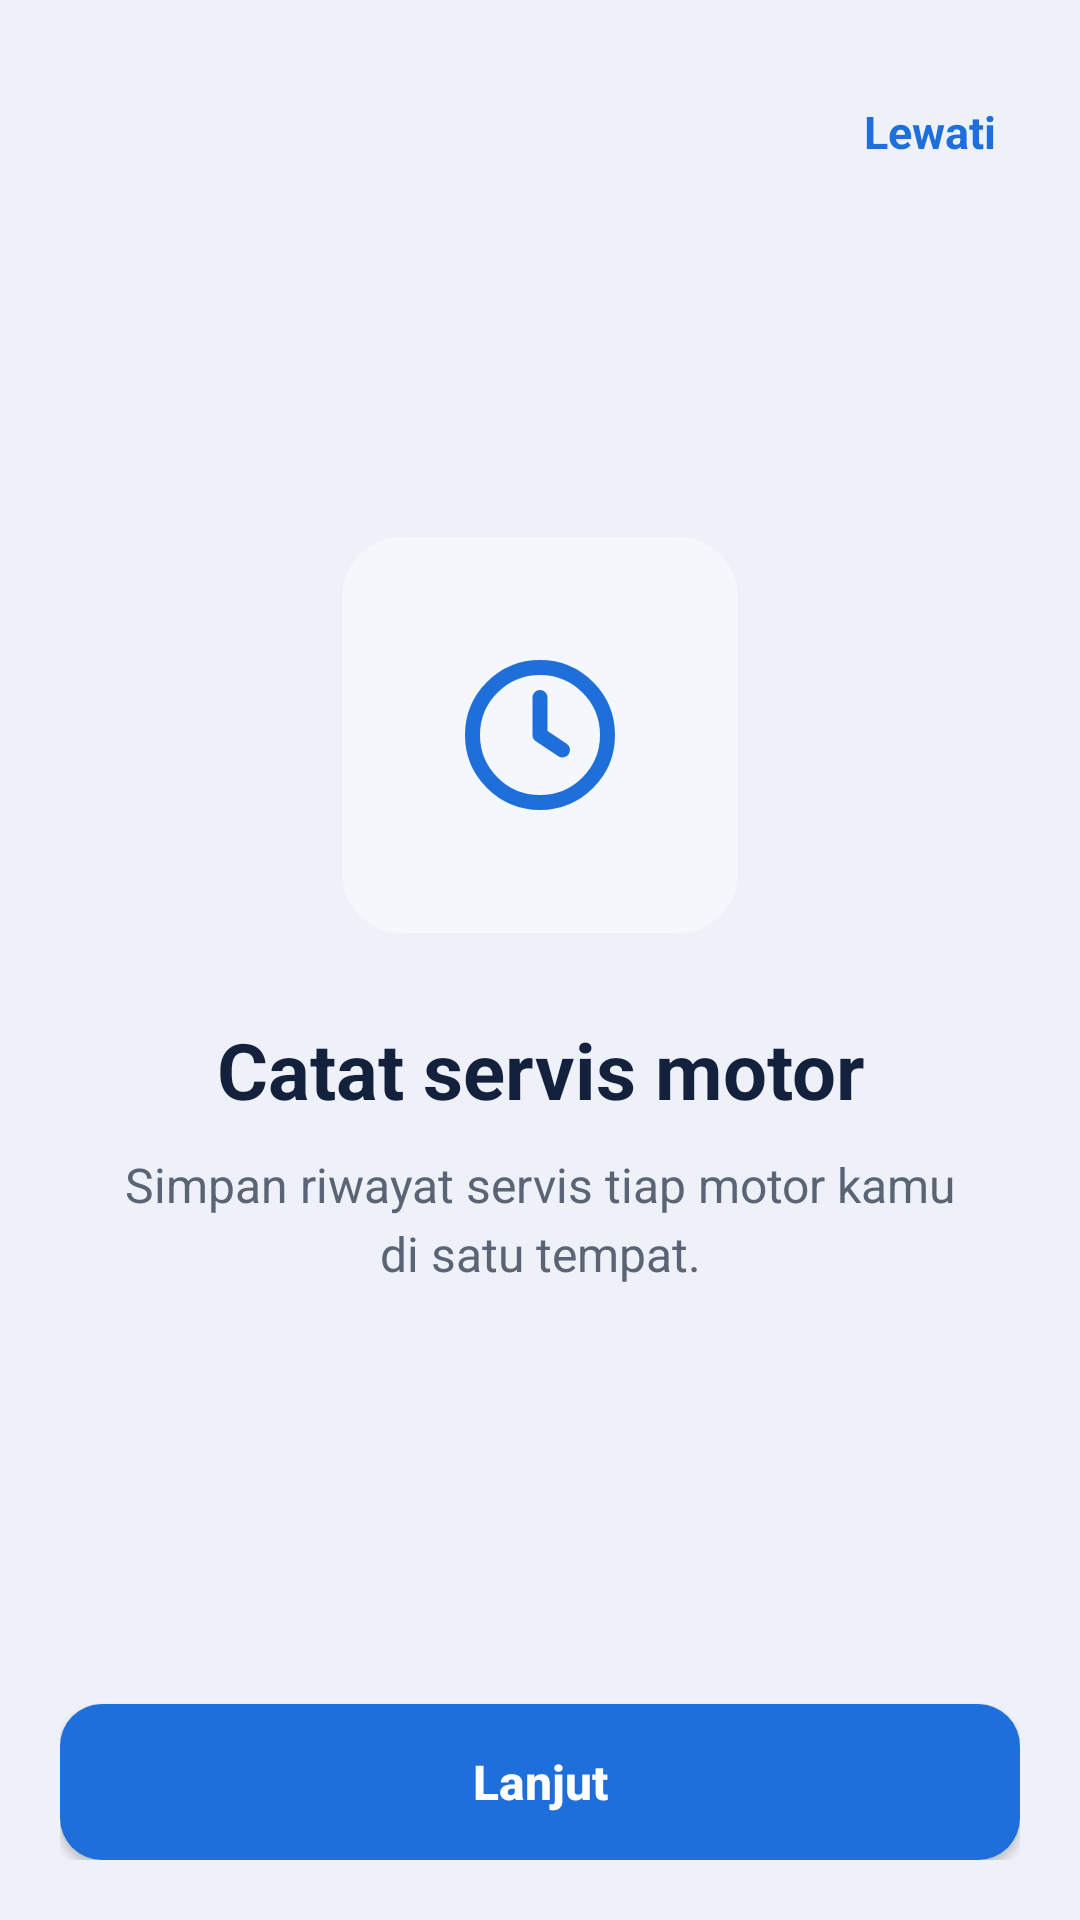

Here is an Android app screen rendered from its layout file. Give the layout XML and the strings, colors and styles it references.
<!-- AndroidManifest.xml: application theme Theme.ServisKu -->
<!-- res/layout/activity_onboarding.xml -->
<?xml version="1.0" encoding="utf-8"?>
<LinearLayout xmlns:android="http://schemas.android.com/apk/res/android"
    xmlns:app="http://schemas.android.com/apk/res-auto"
    android:id="@+id/root_onboarding"
    android:layout_width="match_parent"
    android:layout_height="match_parent"
    android:orientation="vertical"
    android:background="@color/bg_color"
    android:padding="20dp">

    
    <FrameLayout
        android:layout_width="match_parent"
        android:layout_height="48dp">
        <TextView
            android:id="@+id/btn_skip"
            android:layout_width="wrap_content"
            android:layout_height="wrap_content"
            android:layout_gravity="end|center_vertical"
            android:text="Lewati"
            android:textColor="@color/accent_color"
            android:textSize="15sp"
            android:textStyle="bold"
            android:padding="8dp"
            android:clickable="true"
            android:focusable="true"/>
    </FrameLayout>

    
    <LinearLayout
        android:layout_width="match_parent"
        android:layout_height="0dp"
        android:layout_weight="1"
        android:gravity="center"
        android:orientation="vertical">

        
        <FrameLayout
            android:layout_width="132dp"
            android:layout_height="132dp"
            android:background="@drawable/bg_card"
            android:backgroundTint="@color/surface2_color">
            <ImageView
                android:id="@+id/iv_onboarding_icon"
                android:layout_width="60dp"
                android:layout_height="60dp"
                android:layout_gravity="center"
                android:src="@drawable/ic_history"
                app:tint="@color/accent_color"
                android:contentDescription="Icon Onboarding"/>
        </FrameLayout>

        <TextView
            android:id="@+id/tv_onboarding_title"
            android:layout_width="wrap_content"
            android:layout_height="wrap_content"
            android:layout_marginTop="28dp"
            android:text="Catat servis motor"
            android:textColor="@color/ink_color"
            android:textSize="26sp"
            android:textStyle="bold"
            android:textAlignment="center"/>

        <TextView
            android:id="@+id/tv_onboarding_subtitle"
            android:layout_width="match_parent"
            android:layout_height="wrap_content"
            android:layout_marginTop="10dp"
            android:layout_marginHorizontal="16dp"
            android:text="Simpan riwayat servis tiap motor kamu di satu tempat."
            android:textColor="@color/muted_color"
            android:textSize="16sp"
            android:lineSpacingExtra="4dp"
            android:textAlignment="center"/>

        
        <LinearLayout
            android:id="@+id/layout_dots"
            android:layout_width="wrap_content"
            android:layout_height="wrap_content"
            android:layout_marginTop="28dp"
            android:orientation="horizontal"
            android:gravity="center">
            
        </LinearLayout>

    </LinearLayout>

    
    <Button
        android:id="@+id/btn_next"
        android:layout_width="match_parent"
        android:layout_height="52dp"
        android:background="@drawable/bg_button_primary"
        android:text="Lanjut"
        android:textColor="@color/on_accent_color"
        android:textSize="16sp"
        android:textStyle="bold"
        android:textAllCaps="false"/>

</LinearLayout>
<!-- resources referenced by this layout -->
<resources>
  <color name="accent_color">#1E6FD9</color>
  <color name="bg_color">#EEF2F8</color>
  <color name="ink_color">#14213D</color>
  <color name="muted_color">#5B6475</color>
  <color name="on_accent_color">#FFFFFF</color>
  <color name="surface2_color">#F4F7FB</color>
  <!-- drawable bg_button_primary (drawable) -->
  <?xml version="1.0" encoding="utf-8"?>
  <shape xmlns:android="http://schemas.android.com/apk/res/android"
      android:shape="rectangle">
      <solid android:color="@color/accent_color" />
      <corners android:radius="14dp" />
  </shape>
  <!-- drawable bg_card (drawable) -->
  <?xml version="1.0" encoding="utf-8"?>
  <shape xmlns:android="http://schemas.android.com/apk/res/android"
      android:shape="rectangle">
      <solid android:color="@color/surface2_color" />
      <corners android:radius="20dp" />
  </shape>
  <!-- drawable ic_history (drawable) -->
  <vector xmlns:android="http://schemas.android.com/apk/res/android"
      android:width="24dp"
      android:height="24dp"
      android:viewportWidth="24"
      android:viewportHeight="24">
      <path
          android:pathData="M12,12m-9,0a9,9 0,1 1,18 0a9,9 0,1 1,-18 0"
          android:strokeWidth="2"
          android:strokeColor="#FF000000"/>
      <path
          android:pathData="M12,7v5l3,2"
          android:strokeWidth="2"
          android:strokeColor="#FF000000"
          android:strokeLineCap="round"
          android:strokeLineJoin="round"/>
  </vector>
  <style name="Theme.ServisKu" parent="Base.Theme.ServisKu" />
  <style name="Base.Theme.ServisKu" parent="Theme.Material3.DayNight.NoActionBar">
          
          <item name="colorPrimary">@color/accent_color</item>
          <item name="colorOnPrimary">@color/on_accent_color</item>
          <item name="android:windowBackground">@color/bg_color</item>
          <item name="android:statusBarColor">@color/surface_color</item>
          <item name="android:windowLightStatusBar">true</item>
      </style>
  <color name="surface_color">#FFFFFF</color>
</resources>
